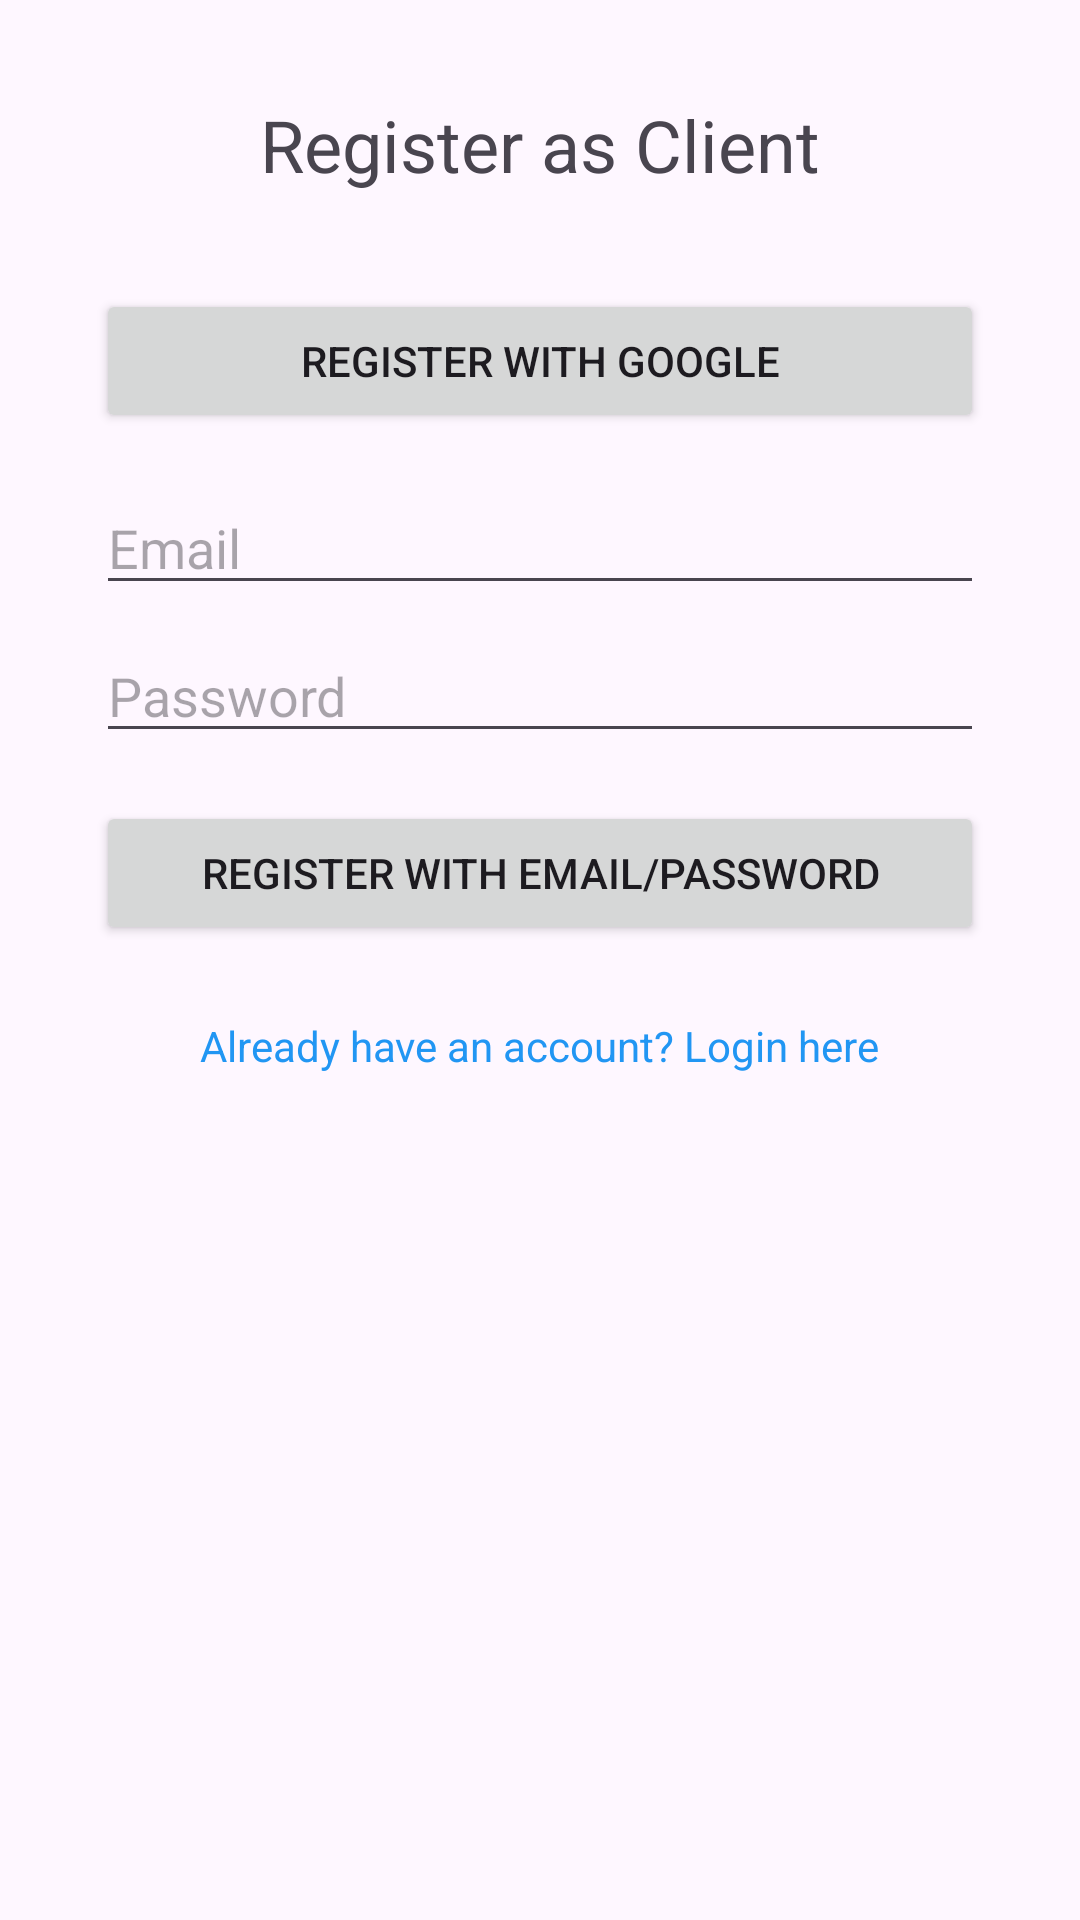

Layout XML and referenced resources for this Android screen:
<!-- AndroidManifest.xml: application theme Theme.ProjectBridge -->
<!-- res/layout/activity_client_register.xml -->
<?xml version="1.0" encoding="utf-8"?>
<LinearLayout xmlns:android="http://schemas.android.com/apk/res/android"
    android:layout_width="match_parent"
    android:layout_height="match_parent"
    android:gravity="center_horizontal"
    android:orientation="vertical"
    android:padding="32dp"
    tools:context=".ClientRegisterActivity"
    xmlns:tools="http://schemas.android.com/tools">

    <TextView
        android:layout_width="wrap_content"
        android:layout_height="wrap_content"
        android:text="Register as Client"
        android:textSize="24sp"
        android:layout_marginBottom="32dp" />

    <Button
        android:id="@+id/buttonClientGoogleRegister"
        android:layout_width="match_parent"
        android:layout_height="wrap_content"
        android:text="Register with Google"
        android:layout_marginBottom="16dp" />

    <EditText
        android:id="@+id/editTextClientEmailRegister"
        android:layout_width="match_parent"
        android:layout_height="wrap_content"
        android:hint="Email"
        android:inputType="textEmailAddress"
        android:layout_marginBottom="8dp" />

    <EditText
        android:id="@+id/editTextClientPasswordRegister"
        android:layout_width="match_parent"
        android:layout_height="wrap_content"
        android:hint="Password"
        android:inputType="textPassword"
        android:layout_marginBottom="16dp" />

    <Button
        android:id="@+id/buttonClientEmailPasswordRegister"
        android:layout_width="match_parent"
        android:layout_height="wrap_content"
        android:text="Register with Email/Password" />

    <TextView
        android:id="@+id/textViewClientLogin"
        android:layout_width="wrap_content"
        android:layout_height="wrap_content"
        android:text="Already have an account? Login here"
        android:layout_marginTop="24dp"
        android:clickable="true"
        android:focusable="true"
        android:textColor="@color/colorPrimary" />

</LinearLayout>
<!-- resources referenced by this layout -->
<resources>
  <color name="colorPrimary">#2196F3</color>
  <style name="Theme.ProjectBridge" parent="Base.Theme.ProjectBridge" />
  <style name="Base.Theme.ProjectBridge" parent="Theme.Material3.DayNight.NoActionBar">
          
          
      </style>
</resources>
